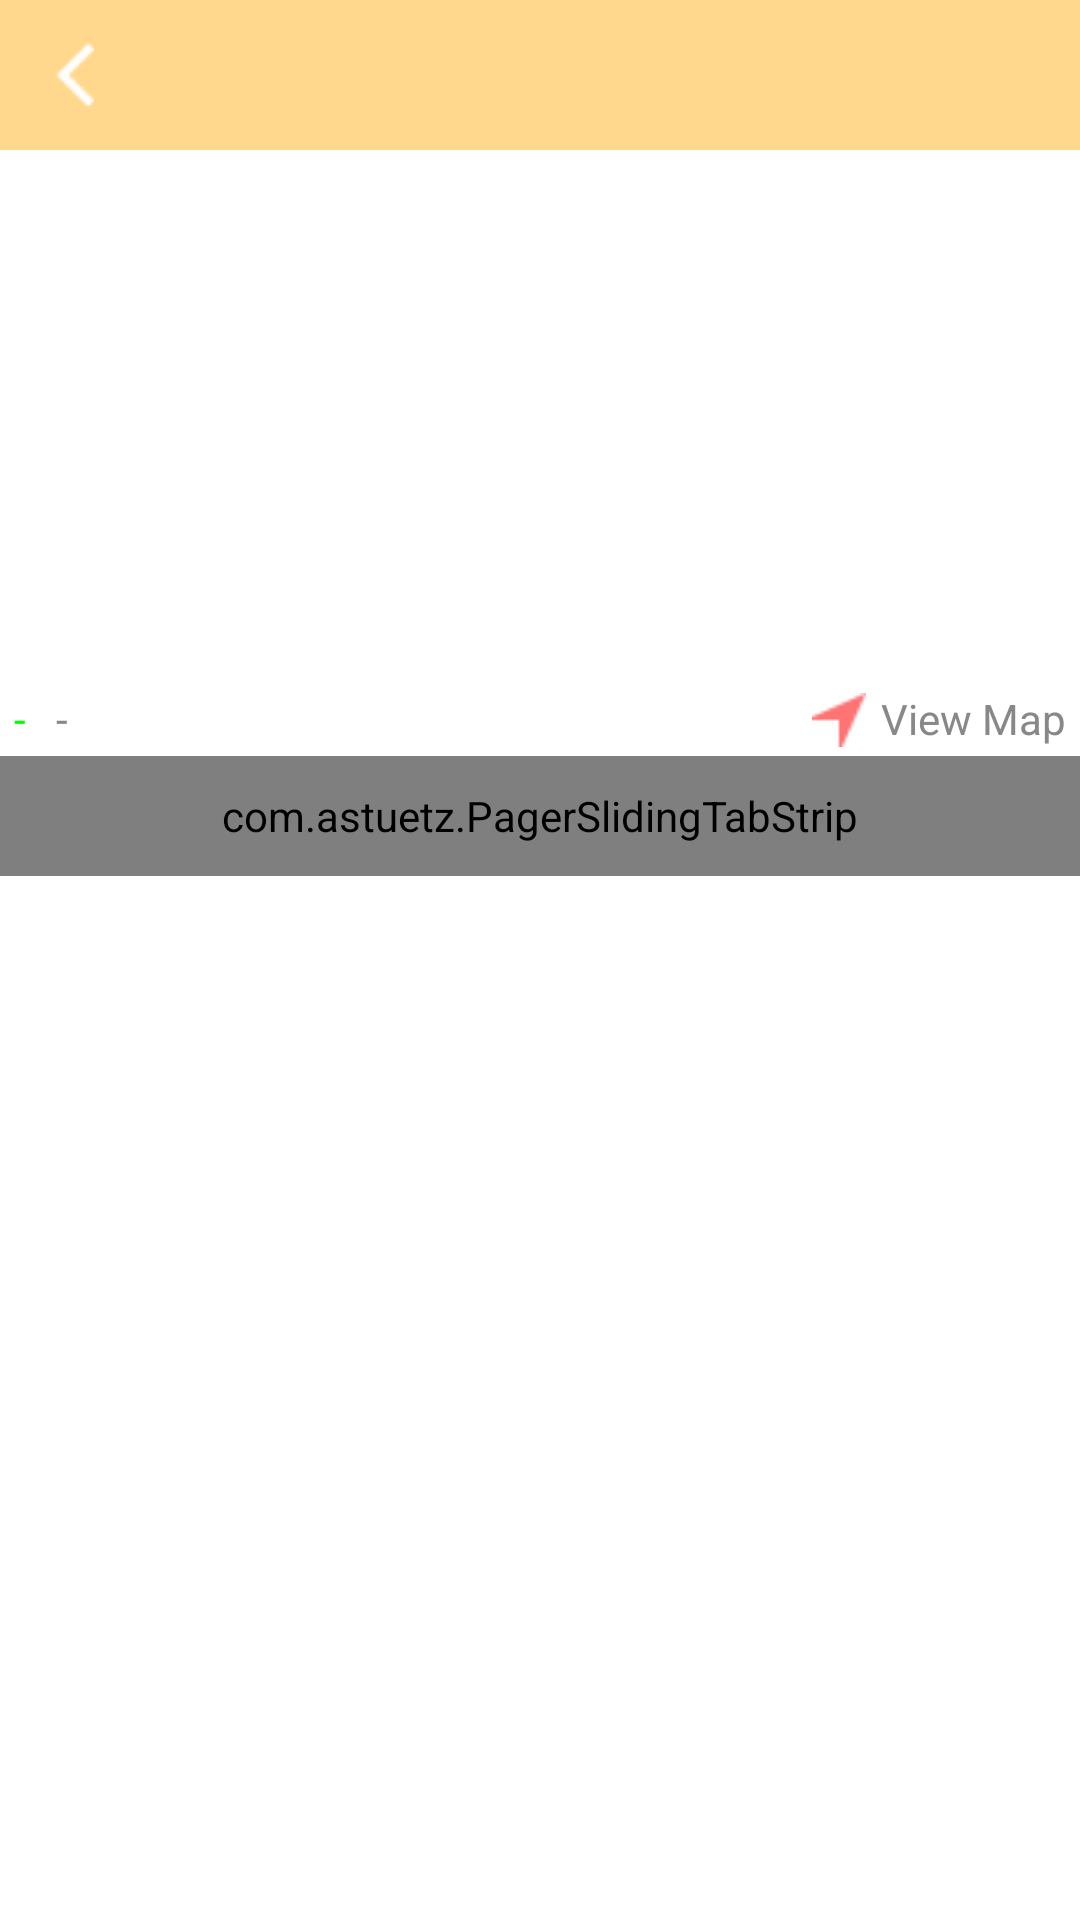

Here is an Android app screen rendered from its layout file. Give the layout XML and the strings, colors and styles it references.
<!-- AndroidManifest.xml: application theme Theme.AppCompat.NoActionBar -->
<!-- res/layout/activity_barindetail.xml -->
<?xml version="1.0" encoding="utf-8"?>
<RelativeLayout xmlns:android="http://schemas.android.com/apk/res/android"
    xmlns:tools="http://schemas.android.com/tools"
    xmlns:app="http://schemas.android.com/apk/res-auto"
    android:fitsSystemWindows="true"
    android:layout_width="match_parent"
    android:layout_height="match_parent"
    android:background="@color/colorWhite"
    android:paddingBottom="@dimen/activity_vertical_margin"
    android:paddingLeft="@dimen/activity_horizontal_margin"
    android:paddingRight="@dimen/activity_horizontal_margin"
    android:paddingTop="@dimen/activity_vertical_margin"
    tools:context="main.ruhappy.barindetail">
    <ImageButton
        android:layout_width="50dp"
        android:layout_height="50dp"
        android:id="@+id/imageButtonBID"
        android:onClick="back2"
        android:src="@drawable/backarrow"
        android:background="@color/cream"
        android:layout_alignParentTop="true"
        android:layout_alignParentLeft="true"
        android:layout_alignParentStart="true" />

    <TextView
        android:layout_width="wrap_content"
        android:layout_height="wrap_content"
        android:textAppearance="?android:attr/textAppearanceLarge"
        android:id="@+id/textViewBID"
        android:foregroundGravity="center"
        android:gravity="center"
        android:paddingRight="30dp"
        android:background="@color/cream"
        android:layout_alignBottom="@+id/imageButtonBID"
        android:layout_toRightOf="@+id/imageButtonBID"
        android:layout_alignParentRight="true"
        android:layout_alignParentEnd="true"
        android:layout_alignParentTop="true" />

    <ImageView
        android:layout_width="wrap_content"
        android:layout_height="175dp"
        android:id="@+id/imageView"
        android:scaleType="centerCrop"
        android:layout_alignRight="@+id/textViewBID"
        android:layout_alignEnd="@+id/textViewBID"
        android:layout_alignParentLeft="true"
        android:layout_alignParentStart="false"
        android:layout_below="@+id/imageButtonBID" />

    <com.astuetz.PagerSlidingTabStrip
        android:id="@+id/tabs"
        app:pstsShouldExpand="false"
        app:pstsTextAllCaps="false"
        app:pstsDividerPadding="10dp"
        app:pstsIndicatorHeight="5dp"
        app:pstsTabPaddingLeftRight="31dp"
        android:layout_width="match_parent"
        android:layout_height="40dp"
        android:layout_below="@+id/textView3"
        android:layout_alignRight="@+id/textViewBID"
        android:layout_alignEnd="@+id/textViewBID" />

    <android.support.v4.view.ViewPager xmlns:android="http://schemas.android.com/apk/res/android"
        xmlns:tools="http://schemas.android.com/tools"
        android:id="@+id/pager"
        android:layout_width="match_parent"
        android:layout_height="match_parent"
        tools:context="net.voidynullness.android.tabitytabs.PagerTabStripActivity"
        android:layout_below="@id/tabs"
        android:layout_alignParentBottom="true"
        android:layout_alignParentLeft="true"
        android:layout_alignParentStart="true"
        android:layout_marginTop="5dp">
    </android.support.v4.view.ViewPager>

    <TextView
        android:layout_width="wrap_content"
        android:layout_height="wrap_content"
        android:textAppearance="?android:attr/textAppearanceSmall"
        android:text="-"
        android:textColor="@color/green"
        android:id="@+id/textView3"
        android:layout_below="@+id/imageView"
        android:layout_alignParentLeft="true"
        android:layout_alignParentStart="true"
        android:paddingTop="5dp"
        android:paddingBottom="3dp"
        android:paddingLeft="5dp"
        android:paddingRight="5dp" />

    <TextView
        android:layout_width="wrap_content"
        android:layout_height="wrap_content"
        android:textAppearance="?android:attr/textAppearanceSmall"
        android:text="-"
        android:textColor="@color/colorGray"
        android:id="@+id/textView4"

        android:paddingTop="5dp"
        android:paddingBottom="3dp"

        android:paddingLeft="0dp"
        android:layout_alignTop="@+id/textView3"
        android:layout_toRightOf="@+id/textView3"
        android:layout_toEndOf="@+id/textView3"
        android:layout_marginLeft="5dp" />

    <ImageView
        android:layout_width="wrap_content"
        android:layout_height="wrap_content"
        android:id="@+id/imageView2"
        android:src="@drawable/location_arrow"
        android:paddingTop="5dp"
        android:paddingBottom="3dp"
        android:layout_above="@+id/tabs"
        android:layout_toLeftOf="@+id/textView5"
        android:layout_toStartOf="@+id/textView5"
        android:paddingRight="5dp" />

    <TextView
        android:layout_width="wrap_content"
        android:layout_height="wrap_content"
        android:textAppearance="?android:attr/textAppearanceSmall"
        android:text="View Map"
        android:textColor="@color/colorGray"
        android:id="@+id/textView5"
        android:paddingTop="5dp"
        android:paddingBottom="3dp"
        android:paddingRight="5dp"
        android:layout_below="@+id/imageView"
        android:layout_alignRight="@+id/textViewBID"
        android:layout_alignEnd="@+id/textViewBID" />


</RelativeLayout>
<!-- resources referenced by this layout -->
<resources>
  <color name="colorGray">#ff888888</color>
  <color name="colorWhite">#ffffffff</color>
  <color name="cream">#ffd88d</color>
  <color name="green">#00ff00</color>
  <!-- drawable backarrow: png bitmap (drawable, 246 bytes) -->
  <!-- drawable location_arrow: png bitmap (drawable, 360 bytes) -->
</resources>
